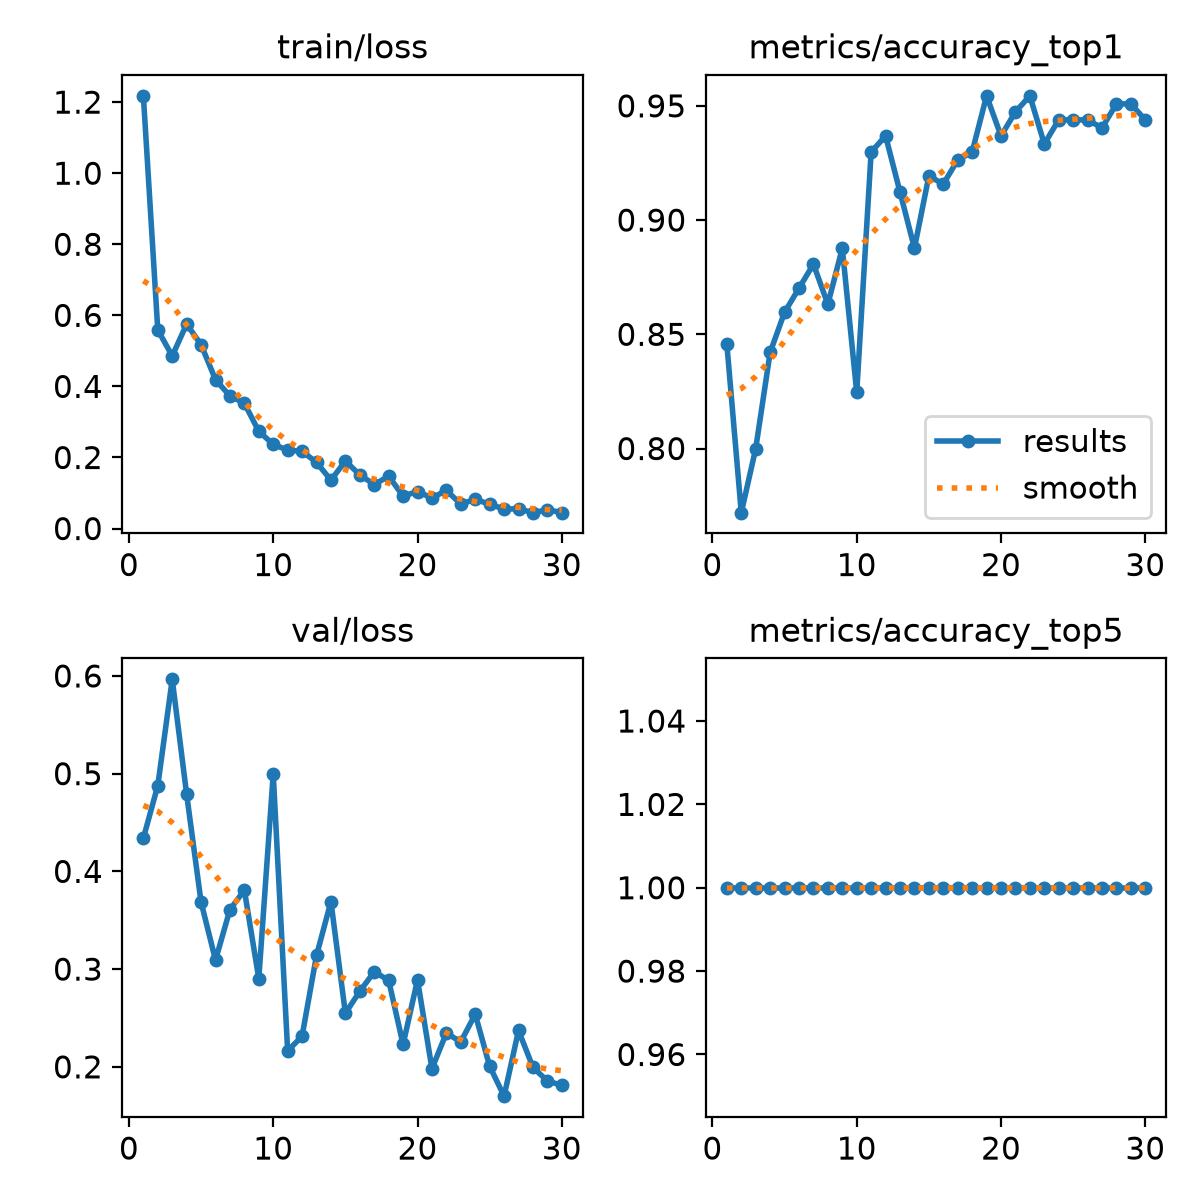

Data behind this chart, as committed beside it:
epoch, time, train/loss, metrics/accuracy_top1, metrics/accuracy_top5, val/loss, lr/pg0, lr/pg1, lr/pg2
1, 82.18, 1.218, 0.8456, 1, 0.434, 0.0003615, 0.0003615, 0.0003615
2, 152.5, 0.5588, 0.7719, 1, 0.4878, 0.0007077, 0.0007077, 0.0007077
3, 222.9, 0.4857, 0.8, 1, 0.5965, 0.001029, 0.001029, 0.001029
4, 294.7, 0.5754, 0.8421, 1, 0.4788, 0.001001, 0.001001, 0.001001
5, 372.9, 0.5175, 0.8597, 1, 0.3686, 0.0009643, 0.0009643, 0.0009643
6, 447.9, 0.4189, 0.8702, 1, 0.3092, 0.0009277, 0.0009277, 0.0009277
7, 524.6, 0.3732, 0.8807, 1, 0.3609, 0.000891, 0.000891, 0.000891
8, 603.1, 0.3526, 0.8632, 1, 0.3807, 0.0008544, 0.0008544, 0.0008544
9, 682.6, 0.2736, 0.8877, 1, 0.2903, 0.0008177, 0.0008177, 0.0008177
10, 841.7, 0.237, 0.8246, 1, 0.4996, 0.000781, 0.000781, 0.000781
11, 928.7, 0.2207, 0.9298, 1, 0.2163, 0.0007444, 0.0007444, 0.0007444
12, 1012, 0.2175, 0.9368, 1, 0.2314, 0.0007077, 0.0007077, 0.0007077
13, 1087, 0.186, 0.9123, 1, 0.314, 0.000671, 0.000671, 0.000671
14, 1171, 0.1363, 0.8877, 1, 0.369, 0.0006344, 0.0006344, 0.0006344
15, 1247, 0.19, 0.9193, 1, 0.2548, 0.0005977, 0.0005977, 0.0005977
16, 1337, 0.1512, 0.9158, 1, 0.2772, 0.0005611, 0.0005611, 0.0005611
17, 1418, 0.1237, 0.9263, 1, 0.2973, 0.0005244, 0.0005244, 0.0005244
18, 1508, 0.1475, 0.9298, 1, 0.2886, 0.0004877, 0.0004877, 0.0004877
19, 1590, 0.09146, 0.9544, 1, 0.2229, 0.0004511, 0.0004511, 0.0004511
20, 1668, 0.1042, 0.9368, 1, 0.289, 0.0004144, 0.0004144, 0.0004144
21, 1748, 0.08602, 0.9474, 1, 0.1982, 0.0003777, 0.0003777, 0.0003777
22, 1832, 0.1073, 0.9544, 1, 0.2345, 0.0003411, 0.0003411, 0.0003411
23, 1920, 0.06888, 0.9333, 1, 0.2256, 0.0003044, 0.0003044, 0.0003044
24, 1992, 0.08219, 0.9439, 1, 0.2539, 0.0002678, 0.0002678, 0.0002678
25, 2068, 0.06856, 0.9439, 1, 0.2006, 0.0002311, 0.0002311, 0.0002311
26, 2135, 0.05495, 0.9439, 1, 0.17, 0.0001944, 0.0001944, 0.0001944
27, 2209, 0.05562, 0.9404, 1, 0.2372, 0.0001578, 0.0001578, 0.0001578
28, 2304, 0.04473, 0.9509, 1, 0.1996, 0.0001211, 0.0001211, 0.0001211
29, 2388, 0.053, 0.9509, 1, 0.1855, 8.4436e-05, 8.4436e-05, 8.4436e-05
30, 2463, 0.04501, 0.9439, 1, 0.1812, 4.7773e-05, 4.7773e-05, 4.7773e-05
